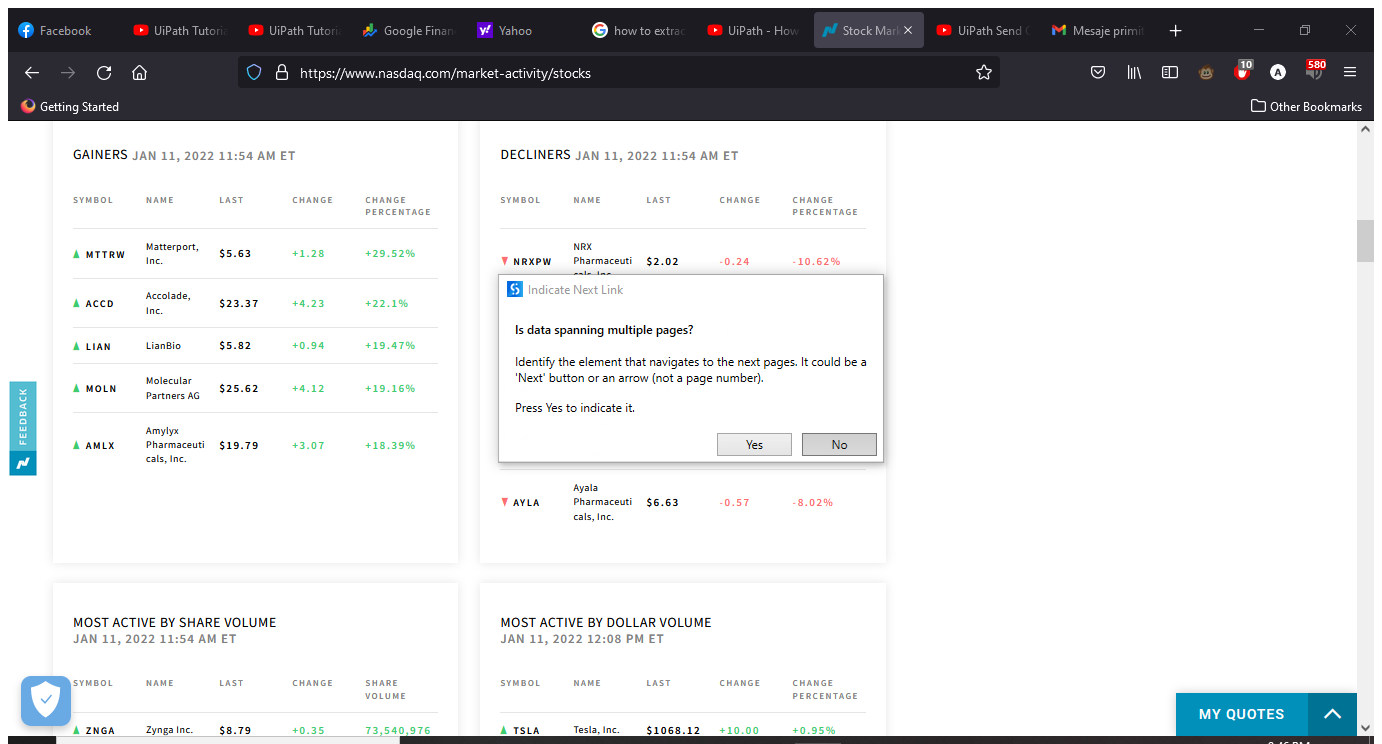
Task: proiect RPA
Workflow: GetDeclinerStocks

Step 1: Attach Browser 'StockMark Page' in window 'Stock Market Data with Stock Price Feeds | Nasdaq' (firefox.exe)

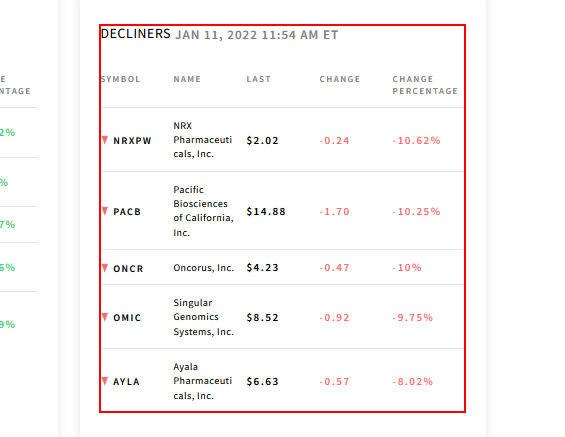
Step 2: get-text from the table 'DECLINERS           Jan 11, 2022 11:54 AM ET'

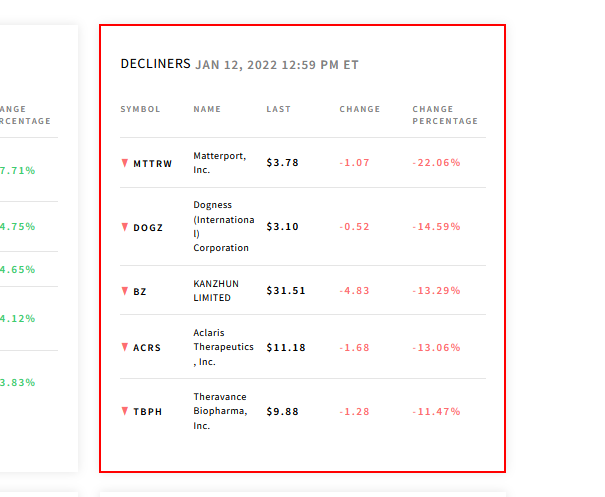
Step 3: find the element in window 'Stock Market Data with Stock Price Feeds | Nasdaq' (firefox.exe)